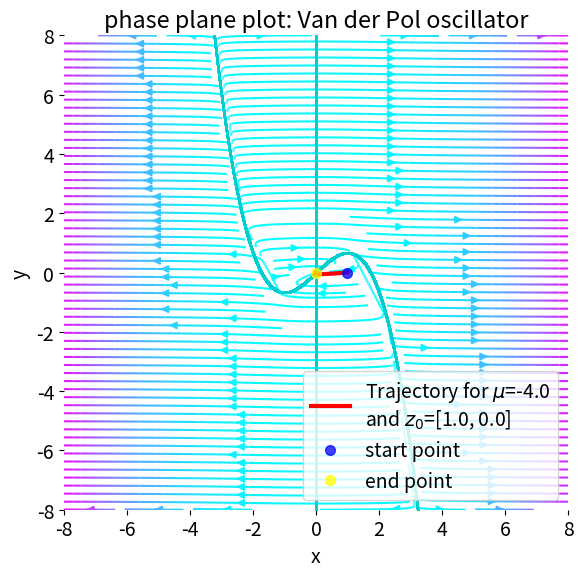

Here is the Python script that generated this plot:
"""
Simple examples for understanding phase plane analysis, applied to the Van der Pol oscillator
using Liénard's transformation.

author: Fabrizio Musacchio
date: Feb 20, 2024

For reproducibility:

conda create -n phase_plane_analysis python=3.10
conda activate phase_plane_analysis
conda install mamba
mamba install numpy matplotlib scipy

"""
# %% IMPORT
import numpy as np
import matplotlib.pyplot as plt
from scipy.integrate import solve_ivp
# set global font size for plots:
plt.rcParams.update({'font.size': 14})
# create a folder "figures" to save the plots (if it does not exist):
import os
if not os.path.exists('figures'):
    os.makedirs('figures')
# %% EXAMPLE: VAN DER POL OSCILLATOR
# define the Van der Pol oscillator model:
def van_der_pol(t, z, mu):
    x, y = z
    dxdt = mu * (x - (x**3)/3 - y) 
    dydt = (1/mu) * x
    return [dxdt, dydt]

# define the nullclines:
def x_nullcline(x, mu):
    return x-(1/3)*(x**3)
"""the y-nullcline is in this case just a vertical line at x=0 for all y;
we well plot it as a function of x for the sake of consistency with the other nullcline:
"""
def y_nullcline(x):
    return 0*x


# set time span:
eval_time = 100
t_iteration = 1000
t_span = [0, eval_time]
t_eval = np.linspace(*t_span, t_iteration)

# set initial conditions:
z0 = [1.0, 0.0] # [2, 0]

# set Van der Pol oscillator parameter:
mu = -4.0 # stable: >0, unstable: <0

# calculate the vector field:
mgrid_size = 8
x, y = np.meshgrid(np.linspace(-mgrid_size, mgrid_size, 15), 
                   np.linspace(-mgrid_size, mgrid_size, 15))
u = mu * (x - (x**3)/3 - y) 
v = (1/mu) * x

# calculating the trajectory for the Van der Pol oscillator:
sol_stable = solve_ivp(van_der_pol, t_span, z0, args=(mu,), t_eval=t_eval)

# define the x-array for the nullclines:
x_null = np.arange(-mgrid_size,mgrid_size,0.001)

# plot vector field and trajectory:
plt.figure(figsize=(6, 6))
plt.clf()
#plt.quiver(x, y, u, v, color='gray')  # vector field
#plt.streamplot(x, y, u, v, color='gray', density=2.5)
# plot the streamline plot colored by the speed of the flow:
speed = np.sqrt(u**2 + v**2)
plt.streamplot(x, y, u, v, color=speed, cmap='cool', density=2.0)
plt.plot(x_null, x_nullcline(x_null, mu)  , '.', c="darkturquoise", markersize=2)
plt.plot(y_nullcline(x_null), x_null  , '.', c="darkturquoise", markersize=2)
plt.plot(sol_stable.y[0], sol_stable.y[1], 'r-', lw=3,
         label=f'Trajectory for $\mu$={mu}\nand $z_0$={z0}')  # trajectory
# indicate start point:
plt.plot(sol_stable.y[0][0], sol_stable.y[1][0], 'bo', label='start point', alpha=0.75, markersize=7)
plt.plot(sol_stable.y[0][-1], sol_stable.y[1][-1], 'o', c="yellow", label='end point', alpha=0.75, markersize=7)
# indicate the direction of the trajectory's last point with an arrow:
""" plt.arrow(sol_stable.y[0][-2], sol_stable.y[1][-2], 
          sol_stable.y[0][-1] - sol_stable.y[0][-2], 
          sol_stable.y[1][-1] - sol_stable.y[1][-2], 
          head_width=0.5, head_length=0.5, fc='fuchsia', ec='fuchsia') """
plt.title('phase plane plot: Van der Pol oscillator')
plt.xlabel('x')
plt.ylabel('y')
plt.legend(loc='lower right') #, bbox_to_anchor=(1, 0.5)
plt.gca().spines['top'].set_visible(False)
plt.gca().spines['right'].set_visible(False)
plt.gca().spines['bottom'].set_visible(False)
plt.gca().spines['left'].set_visible(False)
#plt.xlim(-mgrid_size, mgrid_size)
plt.ylim(-mgrid_size, mgrid_size)
plt.tight_layout()
plt.savefig(f'figures/van_der_pol_oscillator_lienard_z_{z0[0]}_{z0[1]}_mu_{mu}.png', dpi=120)
plt.show()
# %% END
